Labelled photos from "project_design_20242025", an image-classification folder in candrawij/mitigasi_skoliosis_ta. The possible labels are: leaning backward, leaning forward, leaning left, leaning right, upright.

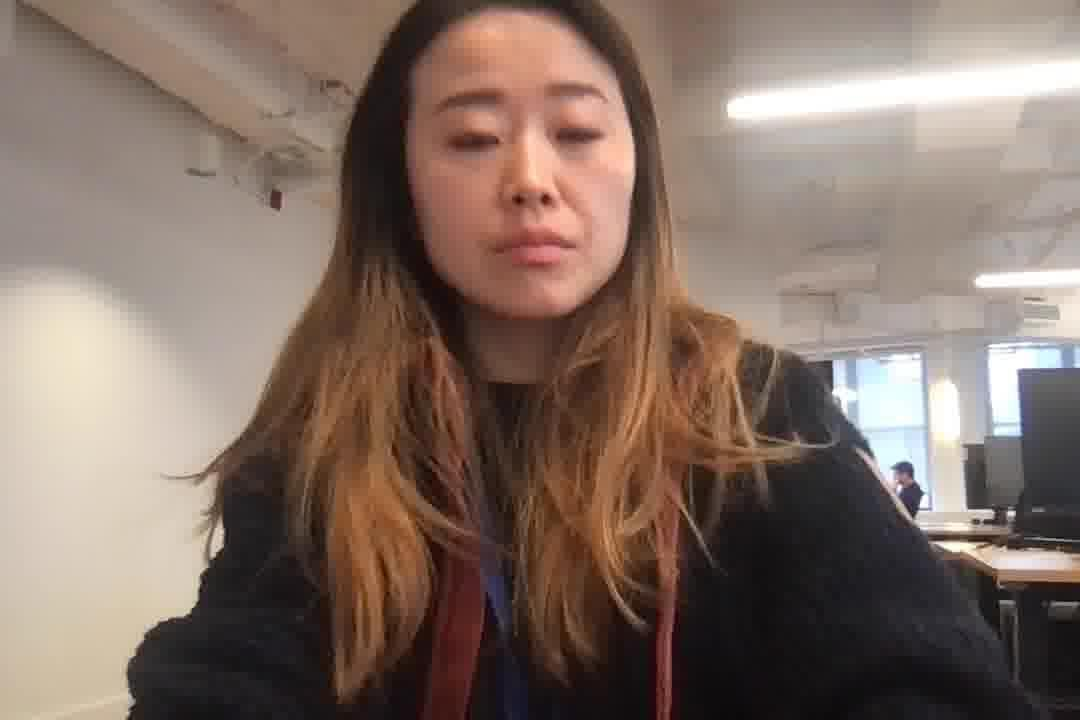
Label: leaning forward

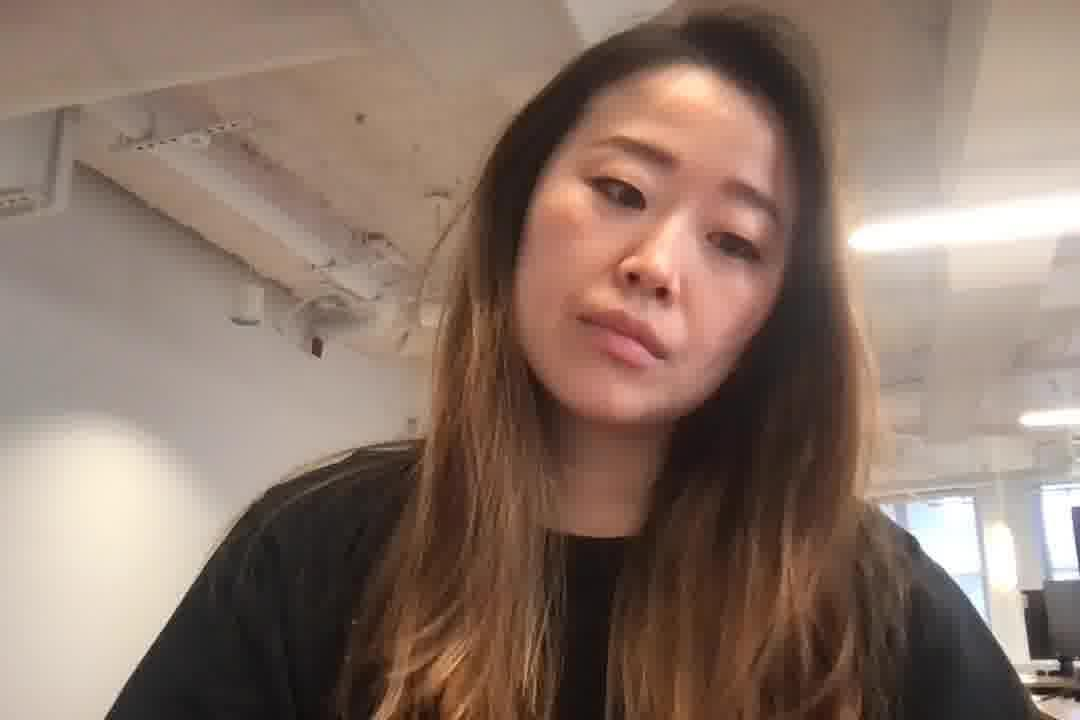
Label: leaning right

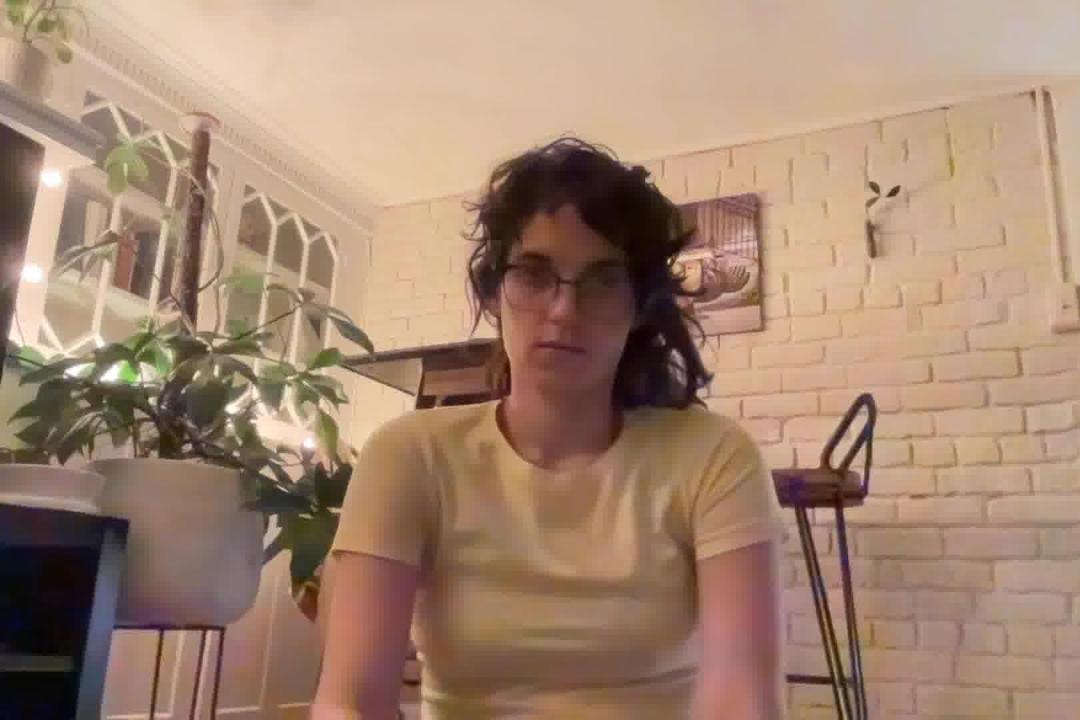
Label: leaning backward

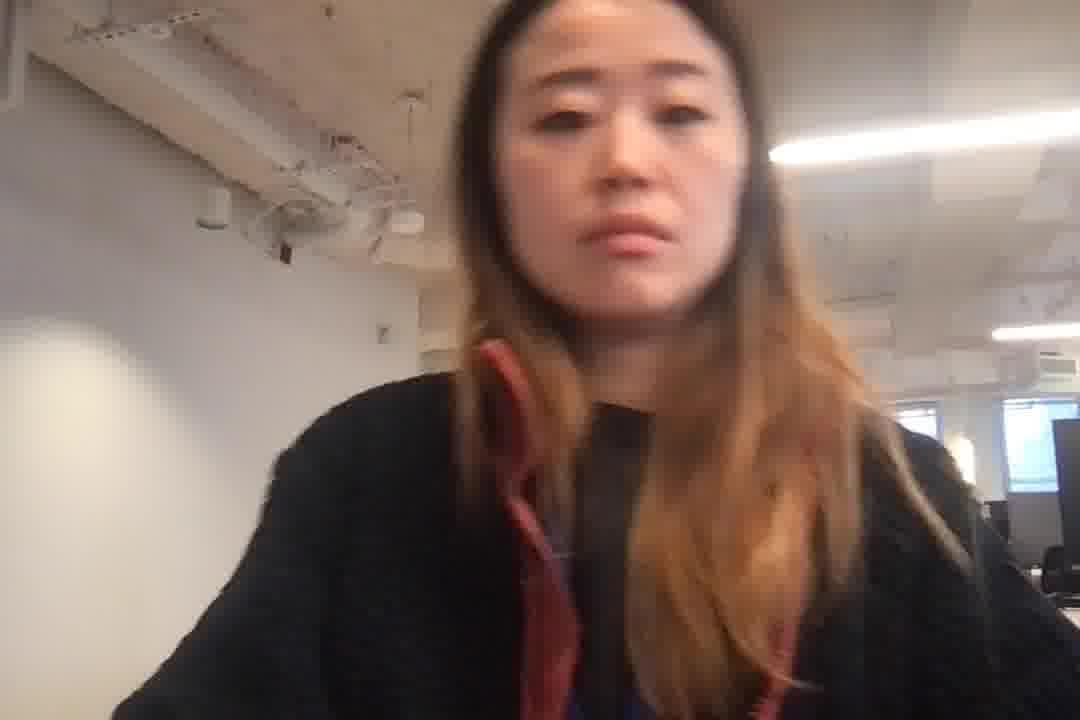
Label: leaning forward

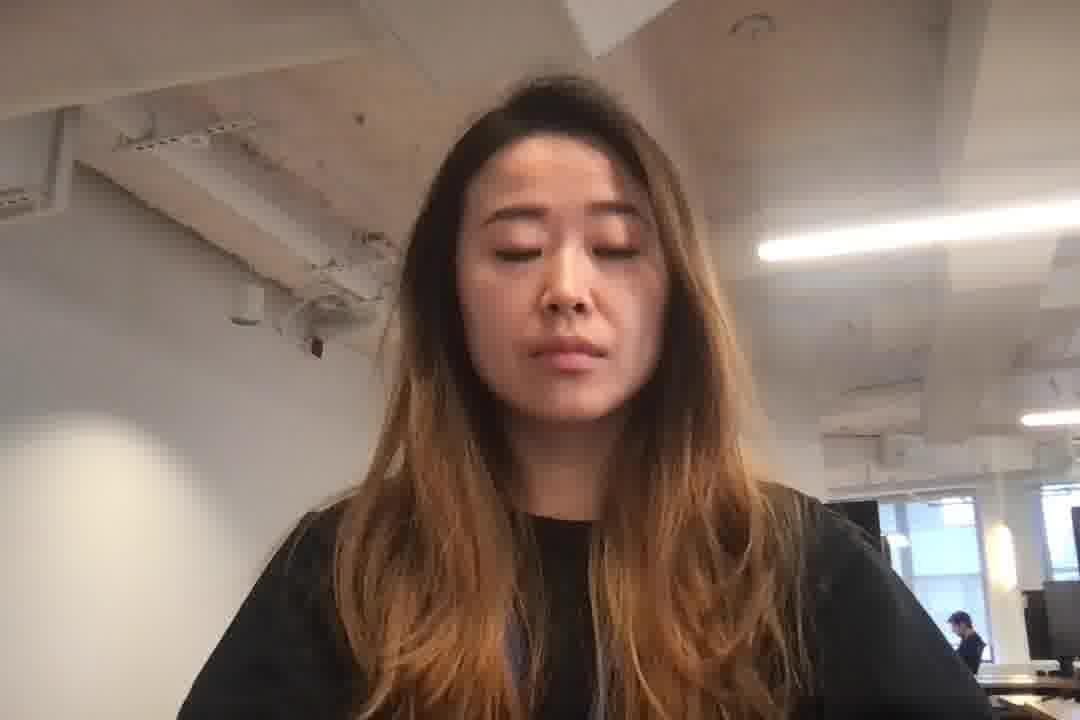
Label: upright

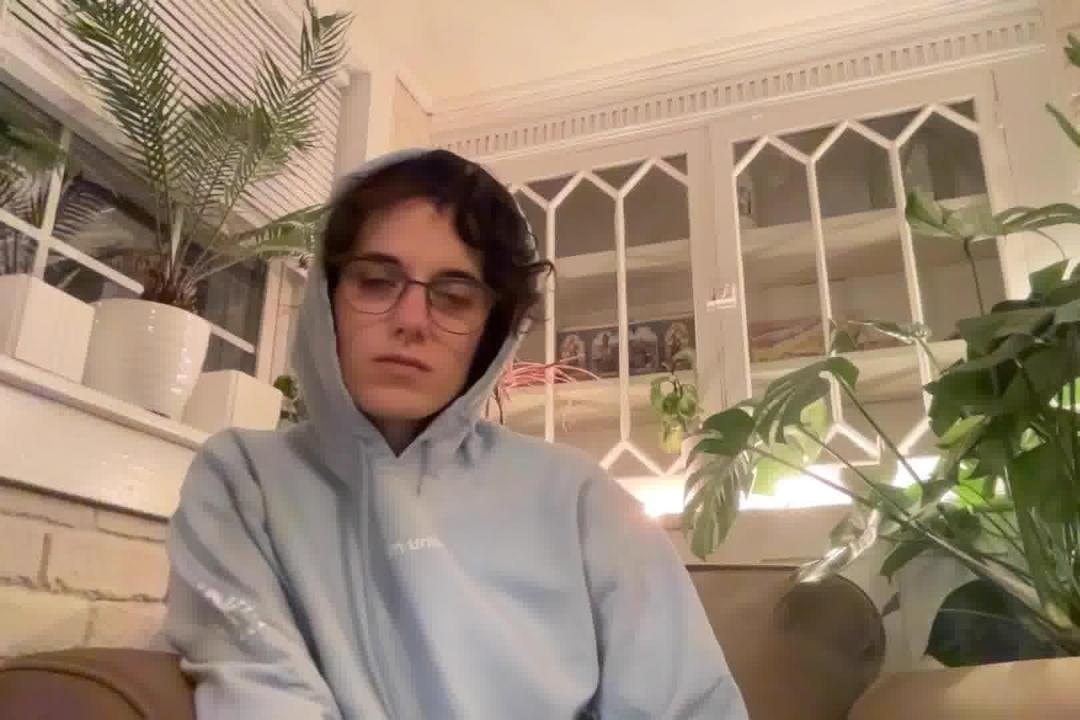
Label: leaning left
